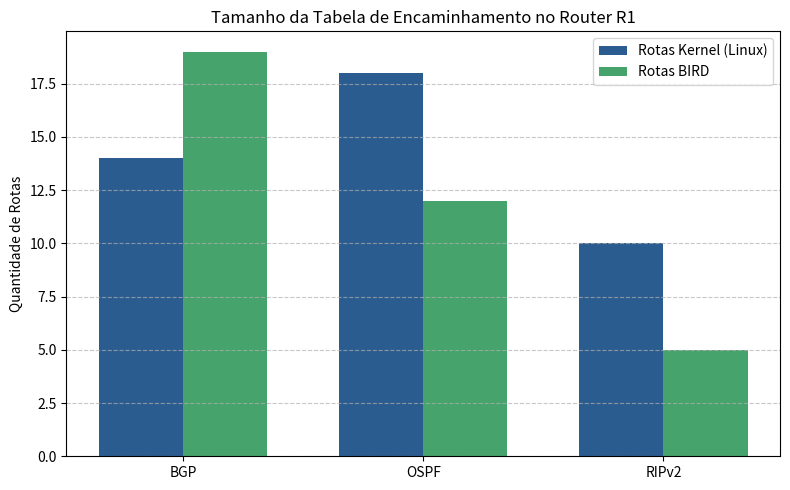

Reproduce this figure in Python. (Note: this script raises an exception after producing the figure.)
import matplotlib.pyplot as plt
import numpy as np

protocolos = ['BGP', 'OSPF', 'RIPv2']

# 1. Tamanho da Tabela de Encaminhamento (Kernel vs BIRD)
rotas_kernel = [14, 18, 10]
rotas_bird = [19, 12, 5]

x = np.arange(len(protocolos))
width = 0.35

fig, ax = plt.subplots(figsize=(8, 5))
ax.bar(x - width/2, rotas_kernel, width, label='Rotas Kernel (Linux)', color='#2b5c8f')
ax.bar(x + width/2, rotas_bird, width, label='Rotas BIRD', color='#46a36c')

ax.set_ylabel('Quantidade de Rotas')
ax.set_title('Tamanho da Tabela de Encaminhamento no Router R1')
ax.set_xticks(x)
ax.set_xticklabels(protocolos)
ax.legend()
ax.grid(axis='y', linestyle='--', alpha=0.7)

plt.tight_layout()
plt.savefig('/home/laura/trabalho_redes/capturas/tamanho_tabelas.png', dpi=300)
plt.close()

# 2. Overhead de Tráfego de Controlo (Pacotes e Bytes em Repouso ~30s)
pacotes = [6, 18, 6]
bytes_totais = [489, 1584, 912]

fig, ax1 = plt.subplots(figsize=(8, 5))

color = '#d95f02'
ax1.set_xlabel('Protocolo')
ax1.set_ylabel('Pacotes de Controlo', color=color)
bars = ax1.bar(x - width/2, pacotes, width, color=color, label='Pacotes')
ax1.tick_params(axis='y', labelcolor=color)

ax2 = ax1.twinx()
color = '#7570b3'
ax2.set_ylabel('Volume de Dados (Bytes)', color=color)
lines = ax2.bar(x + width/2, bytes_totais, width, color=color, label='Bytes')
ax2.tick_params(axis='y', labelcolor=color)

plt.title('Overhead de Controlo em Repouso no Nó R3 (~30 segundos)')
ax1.set_xticks(x)
ax1.set_xticklabels(protocolos)
ax1.grid(axis='y', linestyle='--', alpha=0.5)

plt.tight_layout()
plt.savefig('/home/laura/trabalho_redes/capturas/overhead_controle.png', dpi=300)
plt.close()

print("Gráficos gerados com sucesso na pasta capturas!")
